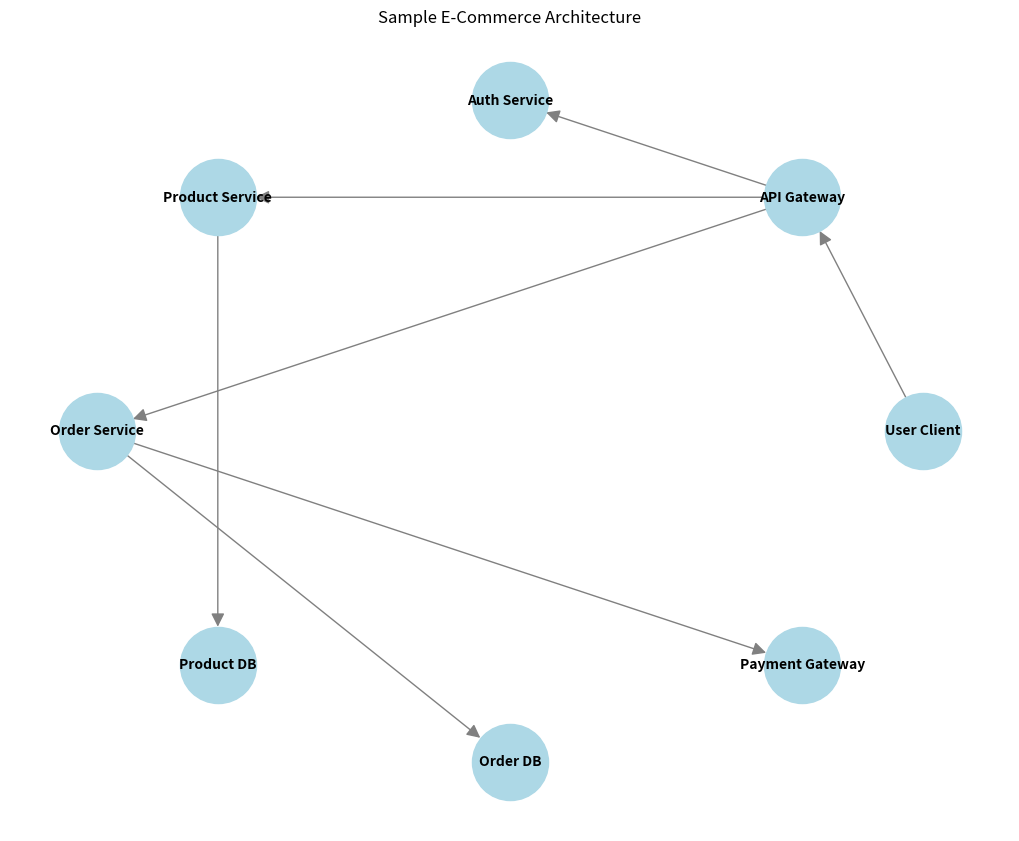

Python code for this plot:
"""Generate a sample architecture diagram for testing."""
import matplotlib
matplotlib.use('Agg')  # Use non-interactive backend
import matplotlib.pyplot as plt
import networkx as nx

def generate_diagram():
    try:
        # Create a sample microservices architecture graph
        G = nx.DiGraph()
        G.add_edge("User Client", "API Gateway")
        G.add_edge("API Gateway", "Auth Service")
        G.add_edge("API Gateway", "Product Service")
        G.add_edge("API Gateway", "Order Service")
        G.add_edge("Product Service", "Product DB")
        G.add_edge("Order Service", "Order DB")
        G.add_edge("Order Service", "Payment Gateway")
        
        # Draw the graph
        plt.figure(figsize=(10, 8))
        pos = nx.circular_layout(G)
        nx.draw(
            G, pos, 
            with_labels=True, 
            node_color='lightblue', 
            node_size=3000, 
            font_size=10, 
            font_weight='bold',
            arrowsize=20,
            edge_color='gray'
        )
        plt.title("Sample E-Commerce Architecture")
        
        # Save to file
        output_path = "examples/sample_inputs/architecture_diagram.png"
        plt.savefig(output_path)
        print(f"Successfully generated: {output_path}")
        
    except Exception as e:
        print(f"Error generating diagram: {e}")

if __name__ == "__main__":
    generate_diagram()
